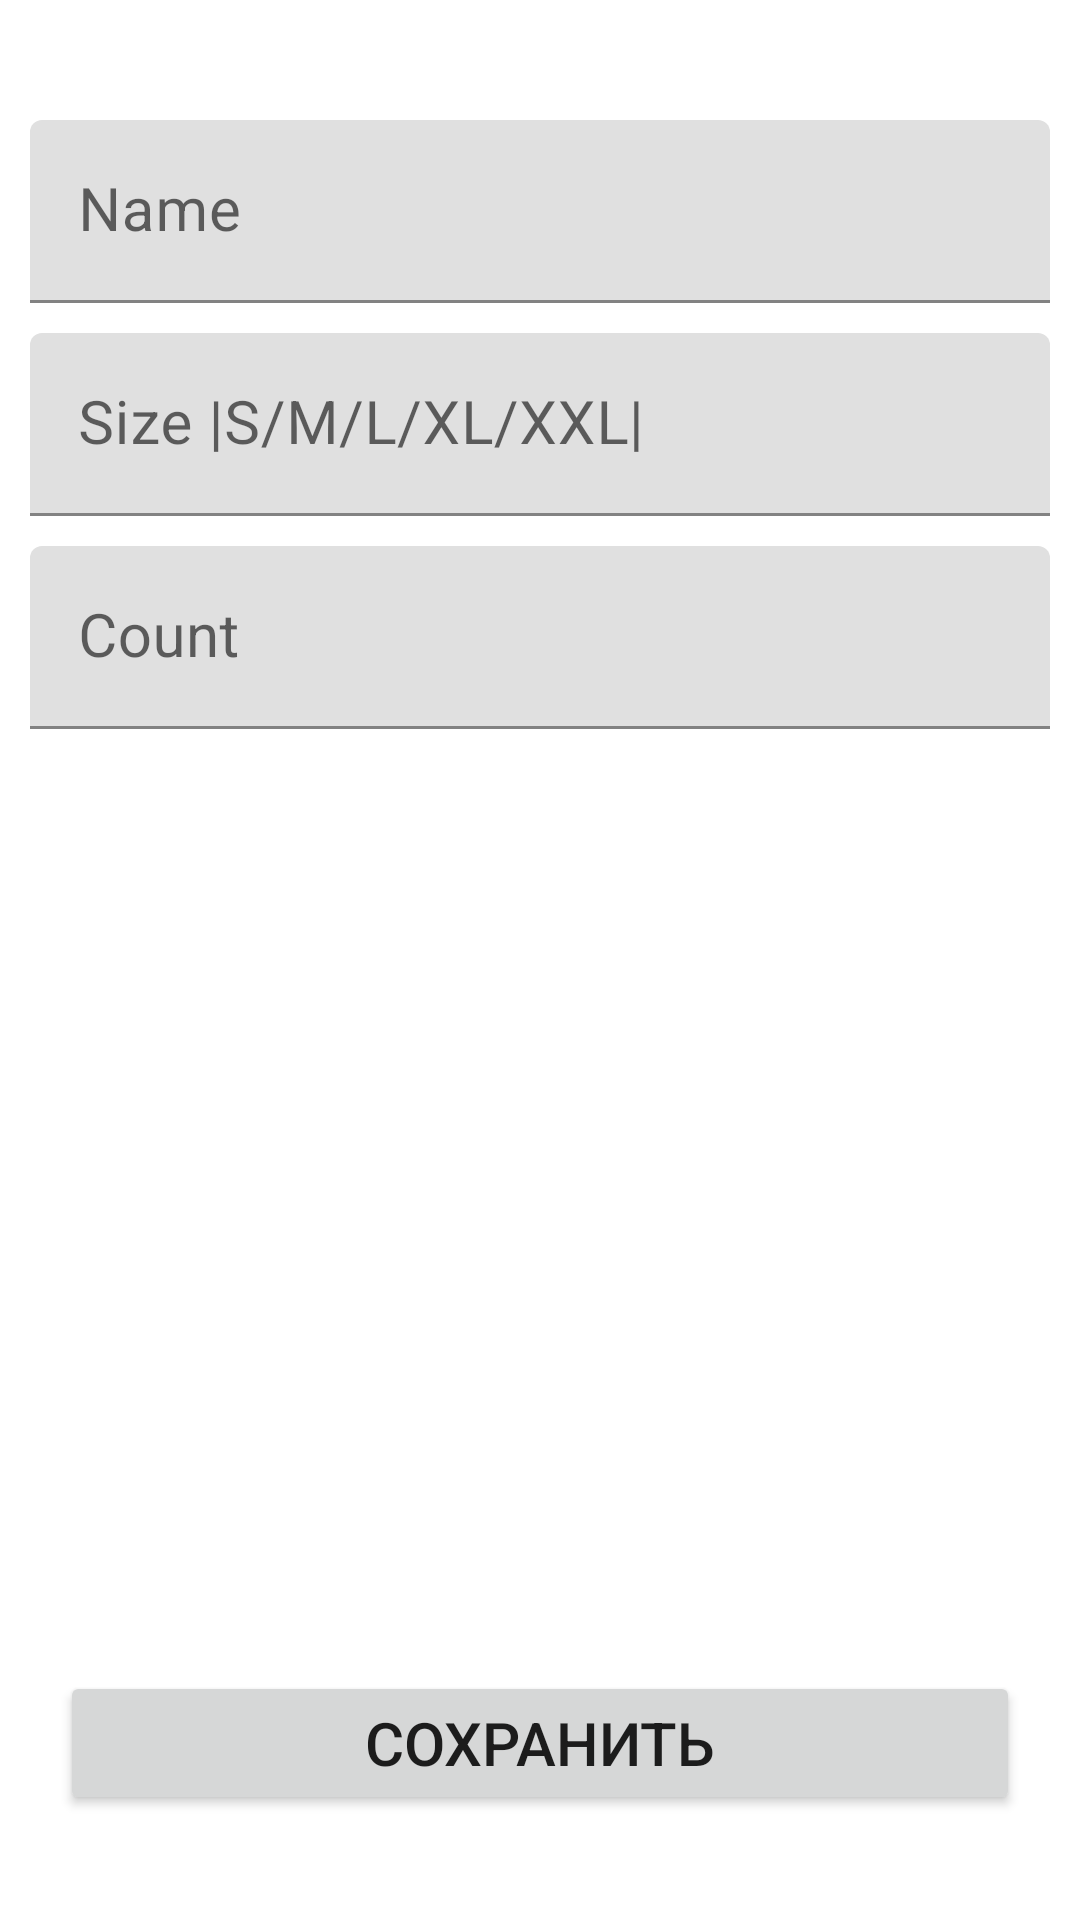

This screen was rendered from an Android layout file. Write that file and the resources it references.
<!-- AndroidManifest.xml: application theme Theme.HotelHelper -->
<!-- res/layout/activity_hotel_item.xml -->
<?xml version="1.0" encoding="utf-8"?>
<androidx.constraintlayout.widget.ConstraintLayout xmlns:android="http://schemas.android.com/apk/res/android"
    xmlns:app="http://schemas.android.com/apk/res-auto"
    xmlns:tools="http://schemas.android.com/tools"
    android:layout_width="match_parent"
    android:layout_height="match_parent"
    tools:context=".presentation.OrderItemActivity">

    <com.google.android.material.textfield.TextInputLayout
        android:id="@+id/t_name"
        android:layout_width="match_parent"
        android:layout_height="wrap_content"
        android:layout_marginLeft="10dp"
        android:layout_marginTop="40dp"
        android:layout_marginRight="10dp"
        android:layout_marginBottom="10dp"
        app:layout_constraintEnd_toEndOf="parent"
        app:layout_constraintStart_toStartOf="parent"
        app:layout_constraintTop_toTopOf="parent">

        <com.google.android.material.textfield.TextInputEditText
            android:id="@+id/ed_name"
            android:layout_width="match_parent"
            android:layout_height="wrap_content"
            android:hint="@string/Name"
            android:inputType="textCapWords"
            android:textSize="20sp">

        </com.google.android.material.textfield.TextInputEditText>
    </com.google.android.material.textfield.TextInputLayout>

    <com.google.android.material.textfield.TextInputLayout
        android:id="@+id/t_size"
        android:layout_width="match_parent"
        android:layout_height="wrap_content"
        android:layout_marginLeft="10dp"
        android:layout_marginTop="10dp"
        android:layout_marginRight="10dp"
        app:layout_constraintEnd_toEndOf="parent"
        app:layout_constraintStart_toStartOf="parent"
        app:layout_constraintTop_toBottomOf="@+id/t_name">

        <com.google.android.material.textfield.TextInputEditText
            android:id="@+id/ed_size"
            android:layout_width="match_parent"
            android:layout_height="wrap_content"
            android:hint="@string/Size"
            android:inputType="textCapWords"
            android:textSize="20sp">

        </com.google.android.material.textfield.TextInputEditText>
    </com.google.android.material.textfield.TextInputLayout>

    <com.google.android.material.textfield.TextInputLayout
        android:id="@+id/t_Count"
        android:layout_width="match_parent"
        android:layout_height="wrap_content"
        android:layout_marginLeft="10dp"
        android:layout_marginTop="10dp"
        android:layout_marginRight="10dp"

        app:layout_constraintEnd_toEndOf="parent"
        app:layout_constraintStart_toStartOf="parent"
        app:layout_constraintTop_toBottomOf="@+id/t_size">

        <com.google.android.material.textfield.TextInputEditText
            android:id="@+id/ed_count"
            android:layout_width="match_parent"
            android:layout_height="wrap_content"
            android:hint="@string/count"
            android:inputType="textCapWords"
            android:textSize="20sp">

        </com.google.android.material.textfield.TextInputEditText>
    </com.google.android.material.textfield.TextInputLayout>

    <Button
        android:id="@+id/button_save"
        android:layout_width="match_parent"
        android:layout_height="wrap_content"
        android:layout_marginLeft="20dp"
        android:layout_marginRight="20dp"
        android:layout_marginBottom="35dp"
        android:text="@string/button_save"
        android:textSize="20sp"
        app:layout_constraintBottom_toBottomOf="parent"
        app:layout_constraintEnd_toEndOf="parent"
        app:layout_constraintStart_toStartOf="parent">

    </Button>
</androidx.constraintlayout.widget.ConstraintLayout>
<!-- resources referenced by this layout -->
<resources>
  <string name="Name">Name</string>
  <string name="Size">Size |S/M/L/XL/XXL|</string>
  <string name="button_save">Сохранить</string>
  <string name="count">Count</string>
  <style name="Theme.HotelHelper" parent="Theme.MaterialComponents.DayNight.DarkActionBar">
          
          <item name="colorPrimary">@color/purple_500</item>
          <item name="colorPrimaryVariant">@color/purple_700</item>
          <item name="colorOnPrimary">@color/white</item>
          
          <item name="colorSecondary">@color/teal_200</item>
          <item name="colorSecondaryVariant">@color/teal_700</item>
          <item name="colorOnSecondary">@color/black</item>
          
          <item name="android:statusBarColor">?attr/colorPrimaryVariant</item>
          
      </style>
  <!-- not gathered from this repository: default colours our renderer supplied (Android Studio template values) -->
  <color name="purple_500">#FF6200EE</color>
  <color name="purple_700">#FF3700B3</color>
  <color name="teal_200">#FF03DAC5</color>
  <color name="teal_700">#FF018786</color>
  <color name="black">#FF000000</color>
  <color name="white">#FFFFFFFF</color>
</resources>
